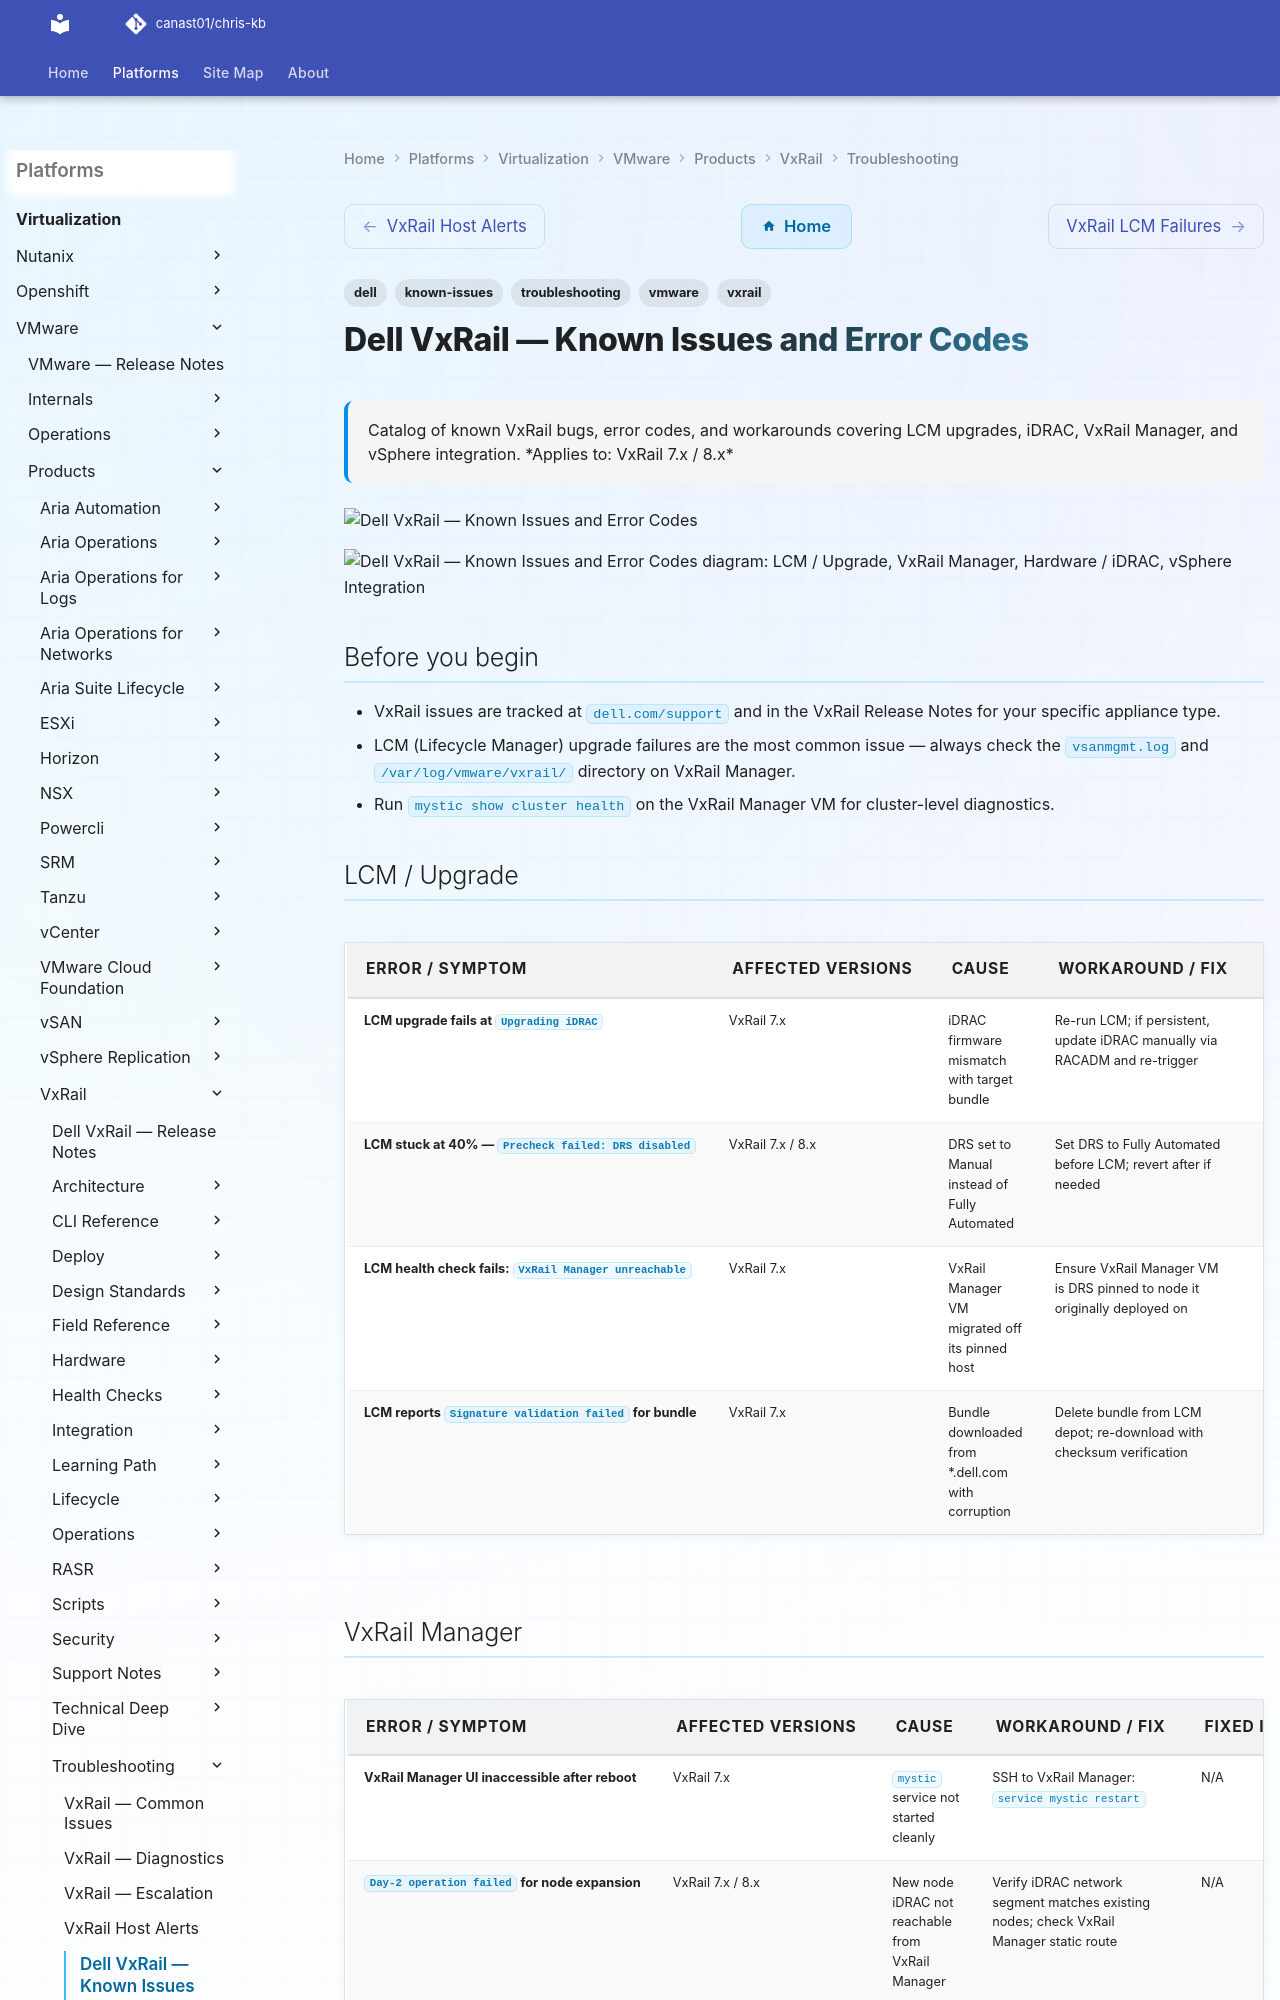

repository: canast01/chris-kb · page: virtualization/vmware/products/vxrail/troubleshooting/known-issues/index.html · generator: mkdocs

---
tags:
  - troubleshooting
  - vxrail
  - dell
  - vmware
  - known-issues
description: "Catalog of known VxRail bugs, error codes, and workarounds covering LCM upgrades, iDRAC, VxRail Manager, and vSphere integration."
---
# Dell VxRail — Known Issues and Error Codes

<div class="kb-summary">
Catalog of known VxRail bugs, error codes, and workarounds covering LCM upgrades, iDRAC, VxRail Manager, and vSphere integration.

*Applies to: VxRail 7.x / 8.x*
</div>
![Dell VxRail — Known Issues and Error Codes](../../../../../assets/virtualization-vmware-vxrail-troubleshooting-known-issues.svg)





```d2
direction: down

symptom: Identify Symptom {shape: diamond}
lcm_upgrade: "LCM / Upgrade" {shape: rectangle}
vxrail_manager: "VxRail Manager" {shape: rectangle}
hardware_idrac: "Hardware / iDRAC" {shape: rectangle}
vsphere_integration: "vSphere Integration" {shape: rectangle}
resolution: Resolve or Escalate {shape: oval}

symptom -> lcm_upgrade: investigate
symptom -> vxrail_manager: investigate
symptom -> hardware_idrac: investigate
symptom -> vsphere_integration: investigate
lcm_upgrade -> resolution
vxrail_manager -> resolution
hardware_idrac -> resolution
vsphere_integration -> resolution
```
